Labelled photos from ".keras_dataset", an image-classification folder in diegoandresantana/tree-canopies-experiment. The possible labels are: arvore, fundo.

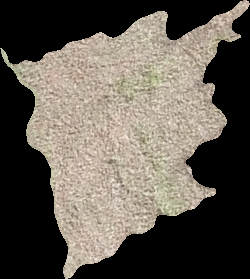
Label: fundo

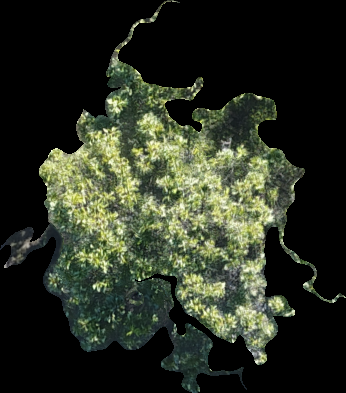
Label: arvore

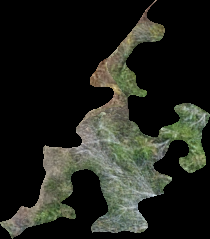
Label: arvore

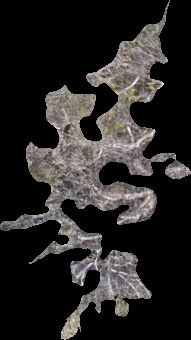
Label: arvore

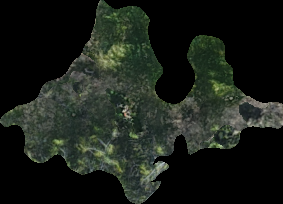
Label: fundo

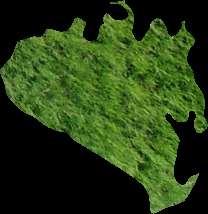
Label: fundo
